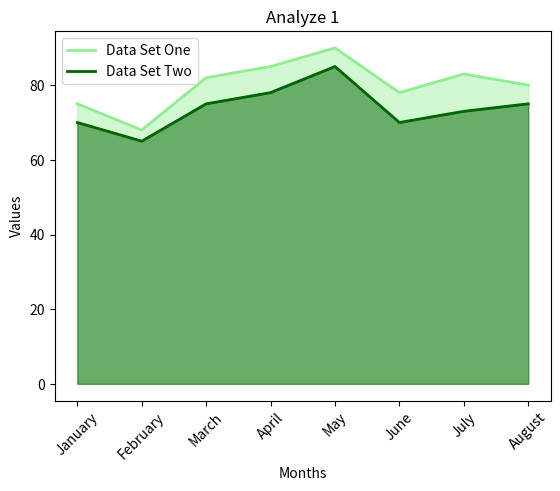

Reproduce this figure in Python. (Note: this script raises an exception after producing the figure.)
import matplotlib.pyplot as plt

# 数据
months = ['January', 'February', 'March', 'April', 'May', 'June', 'July', 'August']
data_set_one = [75, 68, 82, 85, 90, 78, 83, 80]
data_set_two = [70, 65, 75, 78, 85, 70, 73, 75]

# 创建图形并设置标题
plt.plot(months, data_set_one, label='Data Set One', color='lightgreen', linewidth=2)
plt.fill_between(months, data_set_one, color='lightgreen', alpha=0.4)

plt.plot(months, data_set_two, label='Data Set Two', color='darkgreen', linewidth=2)
plt.fill_between(months, data_set_two, color='darkgreen', alpha=0.5)

# 添加标签和标题
plt.xlabel('Months')
plt.ylabel('Values')
plt.title('Analyze 1')

# 显示图例
plt.legend()

# 设置x轴刻度旋转
plt.xticks(rotation=45)

# 存储图片
plt.savefig('img/picture1.png')

# 显示图形
plt.show()